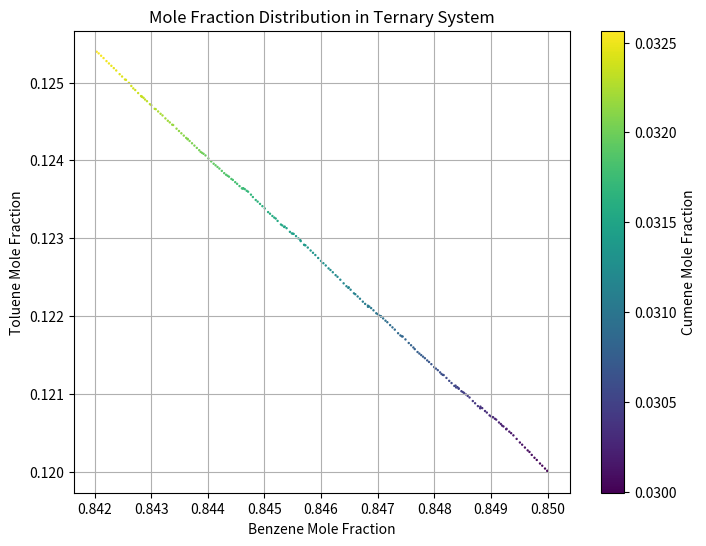
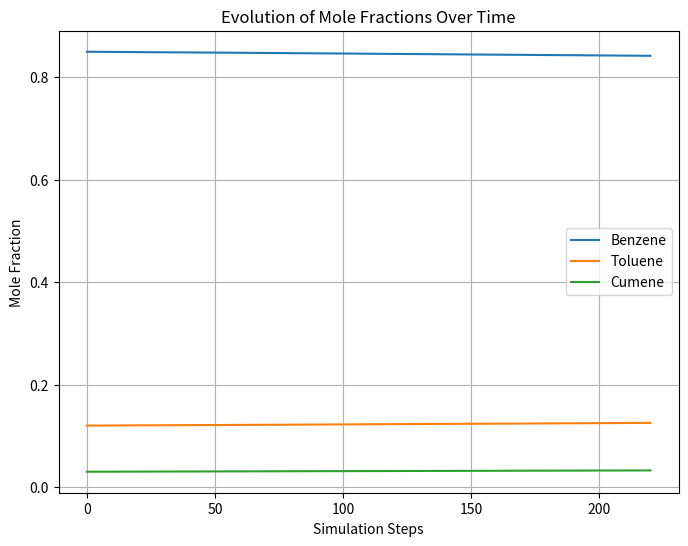

The matplotlib source for these figures, in order:
import numpy as np
import matplotlib.pyplot as plt

# Constants
volumes = np.array([2.4, 1, 0.21])
total_molecules = 100000
num_steps = 220
num_iterations = 38

# Arrays
mole_fractions = np.zeros((num_steps + 1, 3))
vol_products = np.zeros((num_steps, 3))
mole_fractions[0] = np.array([0.85, 0.12, 0.03])

# Simulation
for step in range(1, num_steps + 1):
    molecules = total_molecules * mole_fractions[step - 1]
    
    for _ in range(num_iterations):
        for component in range(3):
            vol_products[step - 1, component] = volumes[component] * molecules[component]
        
        max_product = np.max(vol_products[step - 1])
        ratio = vol_products[step - 1] / max_product
        
        random_val = np.random.random()  #random float between 0 and 1
        molecules = np.where(ratio > random_val, molecules - 1, molecules)
    
    mole_fractions[step] = molecules / np.sum(molecules)

# Plotting the ternary diagram
plt.figure(figsize=(8, 6))
plt.scatter(mole_fractions[:, 0], mole_fractions[:, 1], c=mole_fractions[:, 2], cmap='viridis', s=0.5)
plt.colorbar(label='Cumene Mole Fraction')
plt.xlabel('Benzene Mole Fraction')
plt.ylabel('Toluene Mole Fraction')
plt.title('Mole Fraction Distribution in Ternary System')
plt.grid(True)
plt.show()

# Plotting the mole fraction changes over steps
plt.figure(figsize=(8, 6))
plt.plot(range(num_steps + 1), mole_fractions[:, 0], label='Benzene')
plt.plot(range(num_steps + 1), mole_fractions[:, 1], label='Toluene')
plt.plot(range(num_steps + 1), mole_fractions[:, 2], label='Cumene')
plt.xlabel('Simulation Steps')
plt.ylabel('Mole Fraction')
plt.title('Evolution of Mole Fractions Over Time')
plt.legend()
plt.grid(True)
plt.show()
